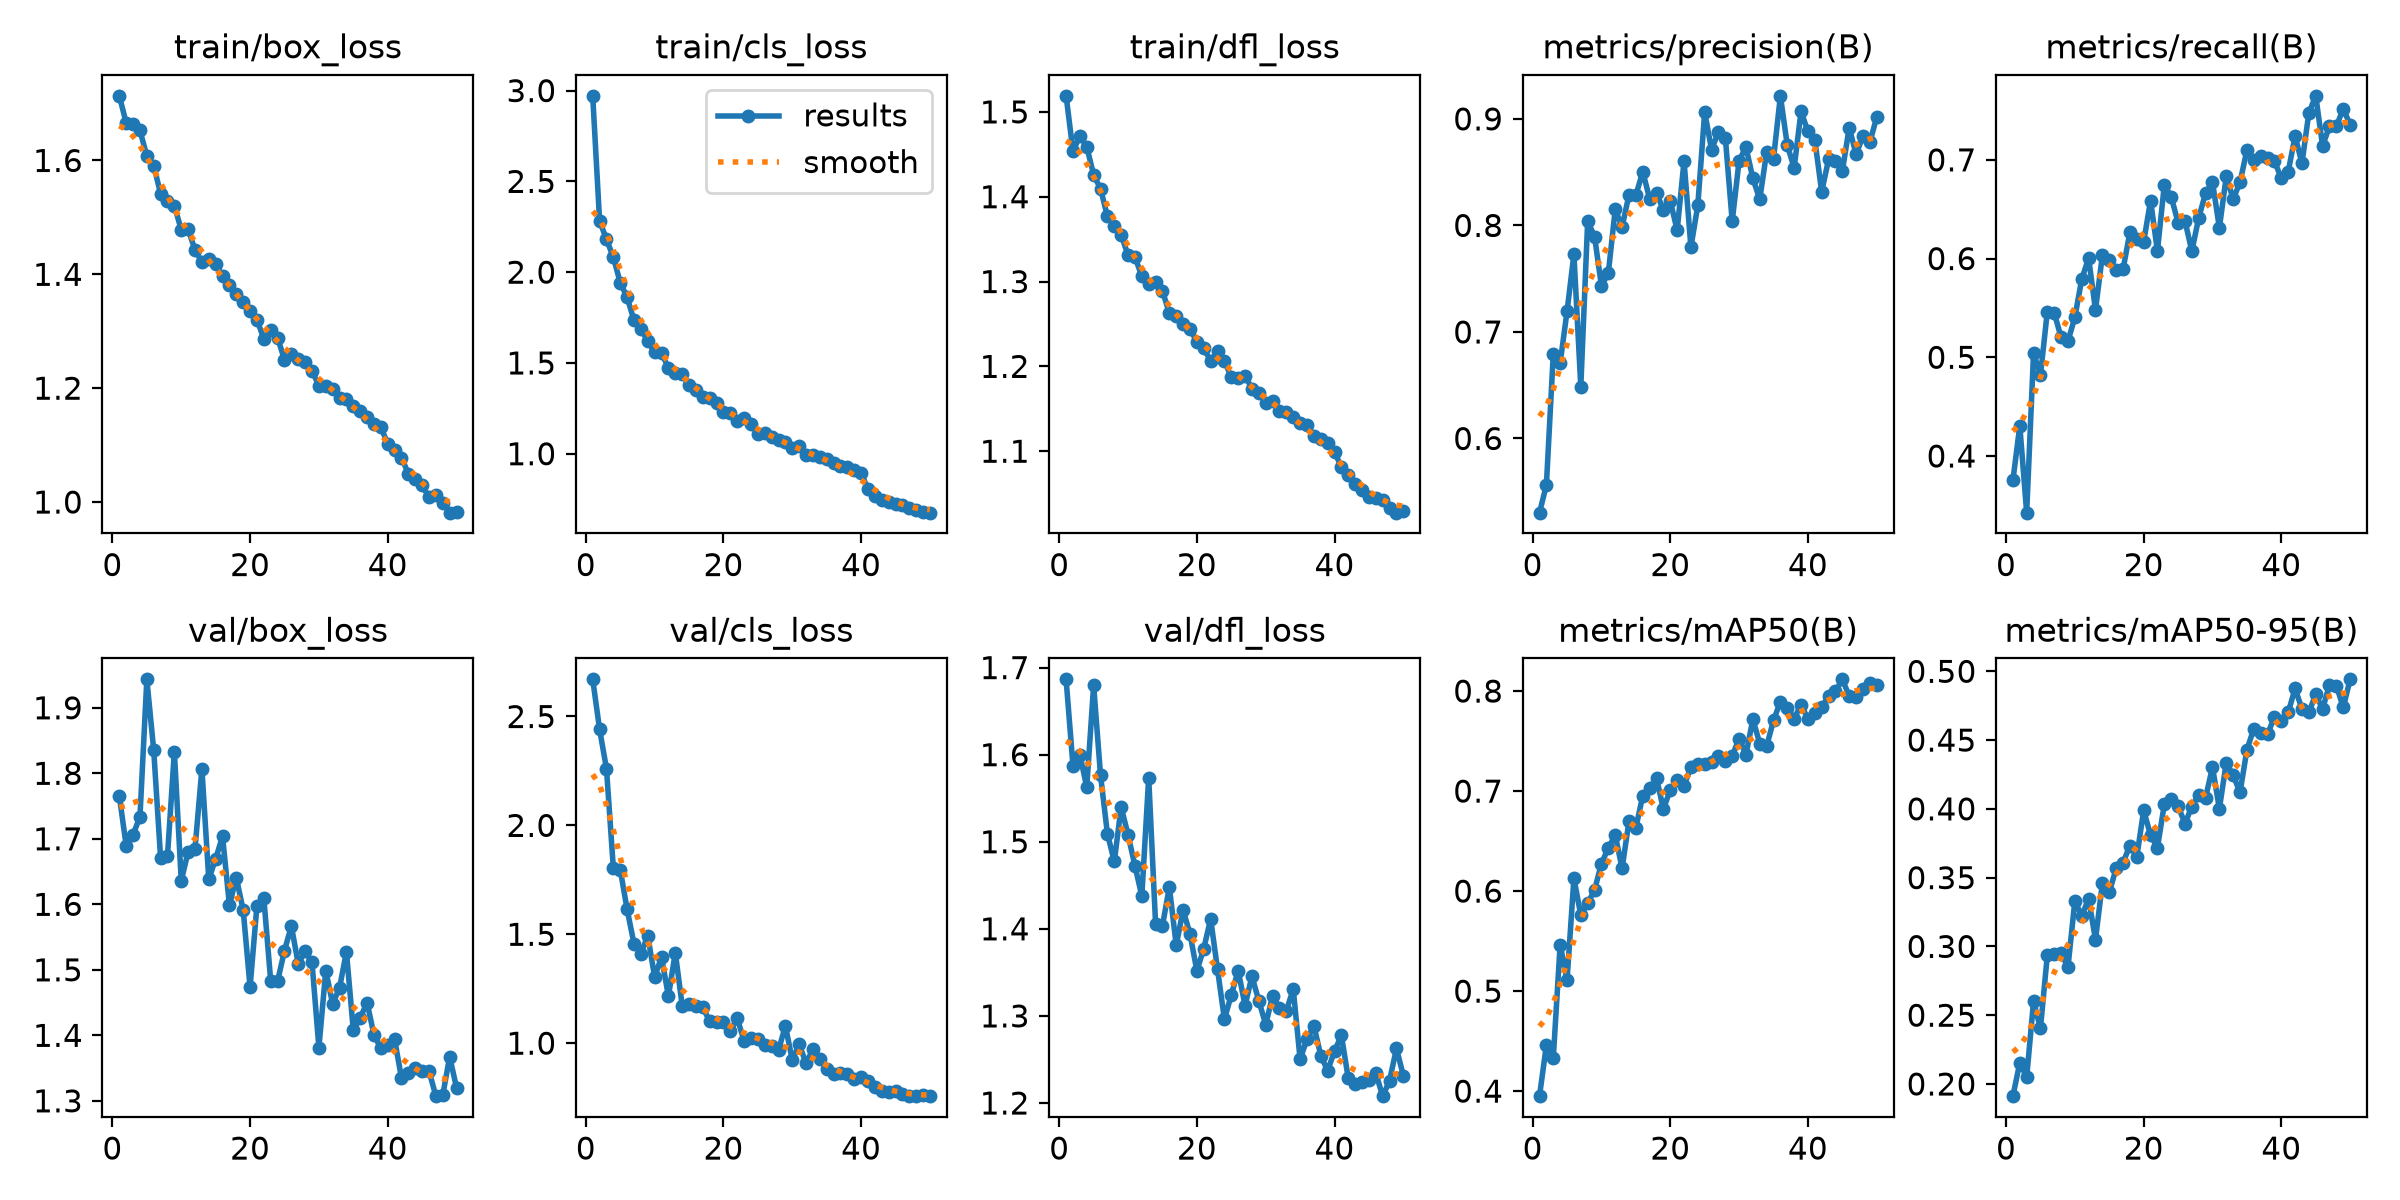

The table this chart was drawn from, first rows:
epoch, time, train/box_loss, train/cls_loss, train/dfl_loss, metrics/precision(B), metrics/recall(B), metrics/mAP50(B), metrics/mAP50-95(B), val/box_loss, val/cls_loss, val/dfl_loss, lr/pg0, lr/pg1, lr/pg2
1, 36.97, 1.714, 2.971, 1.519, 0.5304, 0.3752, 0.395, 0.1911, 1.765, 2.671, 1.687, 0.0004153, 0.0004153, 0.0004153
2, 71.23, 1.666, 2.283, 1.453, 0.5563, 0.4306, 0.4462, 0.2154, 1.69, 2.441, 1.587, 0.0008155, 0.0008155, 0.0008155
3, 118.3, 1.664, 2.181, 1.472, 0.679, 0.3426, 0.4329, 0.2048, 1.706, 2.261, 1.6, 0.001199, 0.001199, 0.001199
4, 163, 1.653, 2.082, 1.459, 0.6709, 0.5041, 0.5466, 0.26, 1.734, 1.803, 1.563, 0.001176, 0.001176, 0.001176
5, 202.2, 1.608, 1.942, 1.426, 0.7192, 0.4819, 0.5108, 0.2405, 1.943, 1.797, 1.68, 0.001151, 0.001151, 0.001151
6, 246.1, 1.591, 1.861, 1.409, 0.7729, 0.5463, 0.6127, 0.2935, 1.835, 1.615, 1.577, 0.001126, 0.001126, 0.001126
7, 283.4, 1.542, 1.735, 1.377, 0.6487, 0.545, 0.576, 0.2948, 1.671, 1.456, 1.509, 0.001102, 0.001102, 0.001102
8, 318.2, 1.528, 1.689, 1.365, 0.8041, 0.5202, 0.5877, 0.295, 1.674, 1.411, 1.477, 0.001077, 0.001077, 0.001077
9, 359.9, 1.521, 1.62, 1.355, 0.7895, 0.5164, 0.6011, 0.2849, 1.833, 1.493, 1.54, 0.001052, 0.001052, 0.001052
10, 406, 1.478, 1.559, 1.331, 0.7432, 0.5404, 0.6276, 0.333, 1.636, 1.304, 1.508, 0.001027, 0.001027, 0.001027
11, 448.6, 1.479, 1.553, 1.329, 0.7553, 0.5791, 0.6431, 0.3223, 1.68, 1.396, 1.472, 0.001002, 0.001002, 0.001002
12, 482.1, 1.443, 1.473, 1.306, 0.8151, 0.6005, 0.6559, 0.3346, 1.685, 1.215, 1.438, 0.0009778, 0.0009778, 0.0009778
13, 520.8, 1.422, 1.444, 1.297, 0.7987, 0.548, 0.6228, 0.3049, 1.807, 1.416, 1.574, 0.000953, 0.000953, 0.000953
14, 566.4, 1.427, 1.44, 1.299, 0.8287, 0.6034, 0.6697, 0.346, 1.638, 1.173, 1.406, 0.0009283, 0.0009283, 0.0009283
15, 611.8, 1.418, 1.376, 1.289, 0.8283, 0.5988, 0.6633, 0.3393, 1.67, 1.182, 1.404, 0.0009035, 0.0009035, 0.0009035
16, 655.1, 1.397, 1.351, 1.263, 0.8505, 0.5887, 0.6953, 0.3567, 1.704, 1.173, 1.448, 0.0008787, 0.0008787, 0.0008787
17, 701.6, 1.381, 1.314, 1.259, 0.8252, 0.589, 0.7032, 0.3609, 1.599, 1.164, 1.381, 0.000854, 0.000854, 0.000854
18, 728.1, 1.366, 1.307, 1.25, 0.8307, 0.6267, 0.7132, 0.3733, 1.641, 1.1, 1.421, 0.0008293, 0.0008293, 0.0008293
19, 753.4, 1.351, 1.282, 1.244, 0.8144, 0.6199, 0.682, 0.3651, 1.591, 1.099, 1.394, 0.0008045, 0.0008045, 0.0008045
20, 778.8, 1.336, 1.23, 1.229, 0.823, 0.6169, 0.7012, 0.3989, 1.474, 1.098, 1.352, 0.0007797, 0.0007797, 0.0007797
21, 804.1, 1.32, 1.226, 1.221, 0.7954, 0.6587, 0.7109, 0.3809, 1.598, 1.055, 1.377, 0.000755, 0.000755, 0.000755
22, 829.5, 1.287, 1.181, 1.207, 0.8603, 0.6076, 0.7056, 0.3718, 1.609, 1.115, 1.411, 0.0007302, 0.0007302, 0.0007302
23, 854.8, 1.302, 1.195, 1.218, 0.7796, 0.6746, 0.724, 0.4032, 1.483, 1.01, 1.354, 0.0007055, 0.0007055, 0.0007055
24, 880.2, 1.289, 1.164, 1.207, 0.8188, 0.6626, 0.7268, 0.4073, 1.483, 1.025, 1.296, 0.0006808, 0.0006808, 0.0006808
25, 905.7, 1.25, 1.108, 1.187, 0.9063, 0.6364, 0.7269, 0.4019, 1.529, 1.019, 1.324, 0.000656, 0.000656, 0.000656
26, 931, 1.261, 1.114, 1.186, 0.8711, 0.6382, 0.7295, 0.3893, 1.567, 0.9903, 1.352, 0.0006312, 0.0006312, 0.0006312
27, 956.5, 1.252, 1.094, 1.189, 0.8878, 0.6076, 0.7351, 0.4017, 1.509, 0.9854, 1.312, 0.0006065, 0.0006065, 0.0006065
28, 981.8, 1.246, 1.074, 1.174, 0.8824, 0.6413, 0.7304, 0.4102, 1.528, 0.9679, 1.345, 0.0005818, 0.0005818, 0.0005818
29, 1007, 1.23, 1.067, 1.169, 0.8038, 0.6663, 0.735, 0.4082, 1.511, 1.079, 1.317, 0.000557, 0.000557, 0.000557
30, 1032, 1.205, 1.031, 1.157, 0.8608, 0.6775, 0.7524, 0.4304, 1.381, 0.9221, 1.29, 0.0005322, 0.0005322, 0.0005322
31, 1058, 1.204, 1.041, 1.159, 0.8737, 0.6311, 0.7362, 0.4001, 1.499, 0.9947, 1.323, 0.0005075, 0.0005075, 0.0005075
32, 1083, 1.198, 0.9951, 1.147, 0.8441, 0.6832, 0.7718, 0.4337, 1.448, 0.9078, 1.309, 0.0004827, 0.0004827, 0.0004827
33, 1109, 1.183, 0.9928, 1.146, 0.8246, 0.6603, 0.7475, 0.4245, 1.472, 0.9727, 1.306, 0.000458, 0.000458, 0.000458
34, 1134, 1.181, 0.9821, 1.14, 0.8687, 0.6773, 0.7448, 0.412, 1.528, 0.9283, 1.331, 0.0004332, 0.0004332, 0.0004332
35, 1159, 1.168, 0.9696, 1.133, 0.8625, 0.7098, 0.7706, 0.443, 1.408, 0.8826, 1.25, 0.0004085, 0.0004085, 0.0004085
36, 1185, 1.159, 0.9508, 1.131, 0.9217, 0.7, 0.7894, 0.4583, 1.427, 0.8575, 1.273, 0.0003837, 0.0003837, 0.0003837
37, 1210, 1.15, 0.9339, 1.118, 0.8754, 0.7038, 0.783, 0.4552, 1.45, 0.8634, 1.289, 0.000359, 0.000359, 0.000359
38, 1236, 1.138, 0.925, 1.115, 0.854, 0.7022, 0.7724, 0.4541, 1.401, 0.8567, 1.255, 0.0003343, 0.0003343, 0.0003343
39, 1270, 1.131, 0.9112, 1.109, 0.907, 0.6988, 0.7865, 0.467, 1.38, 0.8364, 1.237, 0.0003095, 0.0003095, 0.0003095
40, 1313, 1.103, 0.8944, 1.099, 0.8883, 0.6812, 0.7723, 0.4638, 1.386, 0.8426, 1.259, 0.0002848, 0.0002848, 0.0002848
41, 1356, 1.091, 0.8049, 1.082, 0.8805, 0.688, 0.7779, 0.4701, 1.394, 0.8259, 1.278, 0.00026, 0.00026, 0.00026
42, 1399, 1.078, 0.7685, 1.071, 0.8316, 0.724, 0.7836, 0.4875, 1.335, 0.798, 1.228, 0.0002352, 0.0002352, 0.0002352
43, 1451, 1.05, 0.7452, 1.061, 0.8619, 0.6966, 0.7951, 0.4727, 1.343, 0.7808, 1.222, 0.0002105, 0.0002105, 0.0002105
44, 1501, 1.041, 0.7338, 1.054, 0.8601, 0.7475, 0.7997, 0.4701, 1.35, 0.774, 1.225, 0.0001857, 0.0001857, 0.0001857
45, 1548, 1.029, 0.7241, 1.045, 0.8508, 0.7649, 0.8117, 0.4833, 1.345, 0.7814, 1.226, 0.000161, 0.000161, 0.000161
46, 1593, 1.008, 0.7164, 1.045, 0.8919, 0.7141, 0.7949, 0.4726, 1.346, 0.7667, 1.234, 0.0001363, 0.0001363, 0.0001363
47, 1629, 1.012, 0.7029, 1.042, 0.8667, 0.7342, 0.7938, 0.4904, 1.307, 0.758, 1.208, 0.0001115, 0.0001115, 0.0001115
48, 1672, 0.9985, 0.6919, 1.033, 0.884, 0.7341, 0.8022, 0.4896, 1.309, 0.757, 1.226, 8.675e-05, 8.675e-05, 8.675e-05
49, 1718, 0.9813, 0.6778, 1.028, 0.8782, 0.7516, 0.8079, 0.4738, 1.367, 0.7619, 1.263, 6.2e-05, 6.2e-05, 6.2e-05
50, 1763, 0.9829, 0.6754, 1.03, 0.9016, 0.7356, 0.8059, 0.4942, 1.32, 0.7567, 1.231, 3.725e-05, 3.725e-05, 3.725e-05
